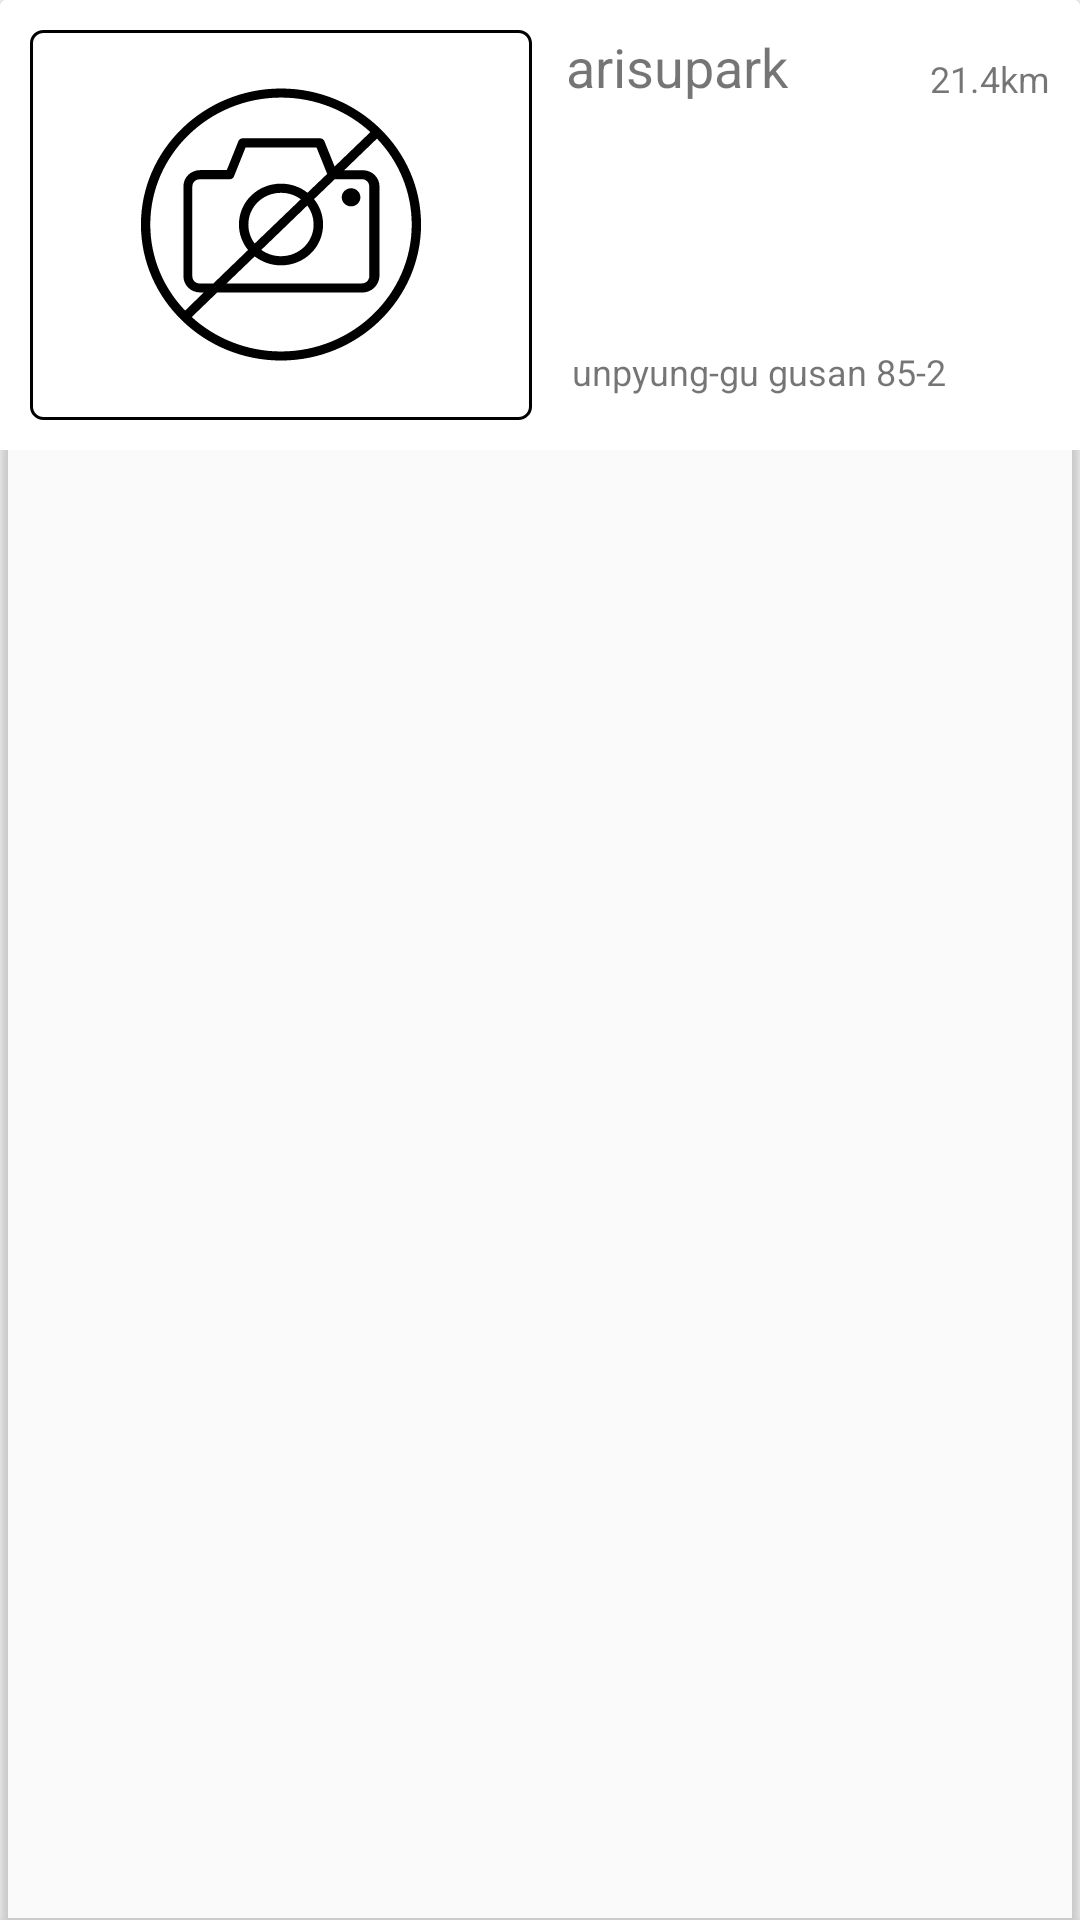

Layout XML and referenced resources for this Android screen:
<!-- AndroidManifest.xml: application theme AppTheme -->
<!-- res/layout/cardlayout.xml -->
<?xml version="1.0" encoding="utf-8"?>
<android.support.v7.widget.CardView
    xmlns:android="http://schemas.android.com/apk/res/android"
    xmlns:card_view="http://schemas.android.com/apk/res-auto"
    android:orientation="vertical"
    android:id="@+id/card_view"
    android:layout_width="match_parent"
    android:layout_height="wrap_content"
    android:layout_marginTop="15dp"
    card_view:cardBackgroundColor="#00000000"
    card_view:cardElevation="2dp">

    <LinearLayout
        android:background="#fff"
        android:layout_width="match_parent"
        android:layout_height="wrap_content"
        android:padding="10dp"
        android:orientation="vertical">

        <LinearLayout
            android:layout_width="match_parent"
            android:layout_height="wrap_content"
            android:orientation="horizontal">

            <ImageView
                android:scaleType="fitXY"
                android:adjustViewBounds="true"
                android:id="@+id/Arisu_picture"
                android:layout_width="match_parent"
                android:layout_height="130dp"
                android:layout_marginRight="2.5dp"
                android:layout_weight="1"
                android:background="@drawable/ic_no_pic" />

            <LinearLayout
                android:layout_width="match_parent"
                android:layout_height="match_parent"
                android:layout_marginLeft="2.5dp"
                android:layout_weight="1"
                android:orientation="vertical">

                <LinearLayout
                    android:layout_width="match_parent"
                    android:layout_height="wrap_content"
                    android:orientation="horizontal">

                    <TextView
                        android:id="@+id/Arisu_Title"
                        android:layout_width="match_parent"
                        android:layout_height="wrap_content"
                        android:layout_marginLeft="2.5dp"
                        android:layout_weight="1"
                        android:text="arisupark"
                        android:textAlignment="center"
                        android:textSize="18sp" />

                    <LinearLayout
                        android:layout_width="match_parent"
                        android:layout_height="match_parent"
                        android:layout_weight="1"
                        android:gravity="bottom|right">

                        <ImageView
                            android:layout_margin="1.5dp"
                            android:layout_width="12dp"
                            android:layout_height="12dp"
                            card_view:srcCompat="@drawable/pinkarrow" />

                        <TextView
                            android:id="@+id/Arisu_distance"
                            android:layout_width="wrap_content"
                            android:layout_height="wrap_content"
                            android:text="21.4km"
                            android:textSize="12sp" />
                    </LinearLayout>
                </LinearLayout>

                <LinearLayout
                    android:layout_width="match_parent"
                    android:layout_height="wrap_content"
                    android:layout_weight="1"
                    android:gravity="bottom"
                    android:orientation="vertical">

                    <TextView
                        android:id="@+id/Arisu_Address"
                        android:layout_width="match_parent"
                        android:layout_height="wrap_content"
                        android:layout_margin="8dp"
                        android:textSize="12sp"
                        android:text="unpyung-gu gusan 85-2" />

                    <LinearLayout
                        android:layout_width="match_parent"
                        android:layout_height="1dp"
                        android:background="#aaa"
                        android:visibility="gone"/>

                    <TextView
                        android:visibility="gone"
                        android:id="@+id/Arisu_WaterCondition"
                        android:layout_width="match_parent"
                        android:layout_height="wrap_content"
                        android:layout_margin="8dp"
                        android:textSize="12sp"
                        android:text="sujil : fine" />

                </LinearLayout>
            </LinearLayout>
        </LinearLayout>
    </LinearLayout>

</android.support.v7.widget.CardView>
<!-- resources referenced by this layout -->
<resources>
  <!-- drawable ic_no_pic (drawable) -->
  <vector android:height="24dp" android:viewportHeight="400.0"
      android:viewportWidth="500.0" android:width="24dp" xmlns:android="http://schemas.android.com/apk/res/android">
      <path android:fillColor="#FF000000" android:pathData="M486.5,3c5.8,0 10.5,4.7 10.5,10.5v373c0,5.8 -4.7,10.5 -10.5,10.5h-473C7.7,397 3,392.3 3,386.5v-373C3,7.7 7.7,3 13.5,3H486.5M486.5,0h-473C6,0 0,6 0,13.5v373C0,394 6,400 13.5,400h473c7.4,0 13.5,-6 13.5,-13.5v-373C500,6 494,0 486.5,0L486.5,0z"/>
      <path android:fillColor="#FF000000" android:pathData="M250,60c-76.7,0 -139.5,62.8 -139.5,139.5S173.3,339 250,339s139.5,-62.8 139.5,-139.5S326.7,60 250,60zM250,69.3c34.4,0 65.7,13.5 89,35.4L303.4,140l-10.2,-26.1c-0.5,-1.4 -2.3,-2.8 -4.2,-2.8h-77.2c-1.9,0 -3.3,0.9 -4.2,2.8L196,143.7h-26.5c-9.3,0 -16.7,7.4 -16.7,16.7v92.1c0,9.3 7.4,16.7 16.7,16.7h3.6l-18.6,18.6c-21.5,-23.2 -34.7,-54.3 -34.7,-88.3C119.8,127.9 178.4,69.3 250,69.3zM282.5,199.5c0,18.1 -14.4,32.5 -32.5,32.5c-7.4,0 -14.2,-2.4 -19.6,-6.5l45.8,-45.5C280.2,185.5 282.5,192.2 282.5,199.5zM217.5,199.5c0,-18.1 14.4,-32.5 32.5,-32.5c7.4,0 14.3,2.4 19.7,6.6L223.8,219C219.8,213.6 217.5,206.8 217.5,199.5zM276.4,166.9c-7.2,-5.8 -16.3,-9.3 -26.4,-9.3c-23.3,0 -41.9,18.6 -41.9,41.9c0,9.9 3.4,19 9.1,26.1L182.6,260h-13.5c-4.2,0 -7.4,-3.3 -7.4,-7.4v-92.1c0,-4.2 3.3,-7.4 7.4,-7.4h29.8c1.9,0 3.7,-1.4 4.2,-2.8l11.6,-29.8h70.7l10.6,27.1L276.4,166.9zM223.8,232.2c7.2,5.7 16.3,9.2 26.2,9.2c23.3,0 41.9,-18.6 41.9,-41.9c0,-9.8 -3.3,-18.8 -9,-26l20.7,-20.5h26.9c4.2,0 7.4,3.3 7.4,7.4v92.1c0,4.2 -3.3,7.4 -7.4,7.4L195.8,259.9L223.8,232.2zM250,329.7c-34.3,0 -65.6,-13.5 -88.9,-35.3l25.3,-25.1h144.5c9.3,0 16.7,-7.4 17.2,-16.7v-92.1c0,-9.3 -7.4,-16.7 -16.7,-16.7L313,143.8l32.6,-32.4c21.5,23.2 34.6,54.2 34.6,88.2C380.2,271.1 321.6,329.7 250,329.7z"/>
      <path android:fillColor="#FF000000" android:pathData="M319.8,162.3c-5.1,0 -9.3,4.2 -9.3,9.3s4.2,9.3 9.3,9.3s9.3,-4.2 9.3,-9.3S324.9,162.3 319.8,162.3z"/>
  </vector>
  <!-- drawable pinkarrow: png bitmap (drawable, 18395 bytes) -->
  <style name="AppTheme" parent="Theme.AppCompat.Light.DarkActionBar">
          
  
          <item name="colorPrimary">@color/colorPrimary</item>
          <item name="colorPrimaryDark">@color/colorPrimaryDark</item>
          <item name="colorAccent">@color/colorAccent</item>
          <item name="windowActionBar">true</item>
          <item name="windowNoTitle">true</item>
      </style>
  <color name="colorPrimary">#3F51B5</color>
  <color name="colorPrimaryDark">#98cff2</color>
  <color name="colorAccent">#FF4081</color>
</resources>
